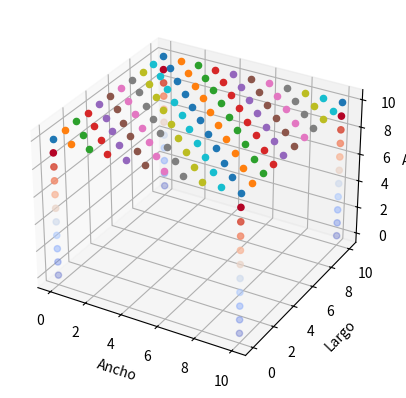

The matplotlib source for this figure:
# -*- coding: utf-8 -*-
"""
Editor de Spyder

Este es un archivo temporal.
"""
import matplotlib.pyplot as plt
from mpl_toolkits.mplot3d import Axes3D
import matplotlib.cm as cm

def plotBox(ax, limite_x = 10, limite_y = 10, limite_z = 10):
    x = [0, limite_x]
    y = [0, limite_y]
    z = [p for p in range(limite_z)]
    for x_n in x:
        for y_n in y:
            ax.scatter3D(x_n,y_n,z,c=z,cmap="coolwarm")
    
    z = [limite_z]
    for x_n in range(limite_x+1):
        for y_n in range(limite_y+1):
            ax.scatter3D([x_n],[y_n],z,)

nombre = "plotting box"

x = [0]
y = [0]
z = [x for x in range(100)]

fig = plt.figure()
ax = fig.add_subplot(111, projection="3d")
ax.set_xlabel("Ancho")
ax.set_ylabel("Largo")
ax.set_zlabel("Alto")

plotBox(ax,10,10,10)
# ax.scatter3D(x,y,z)
plt.show()